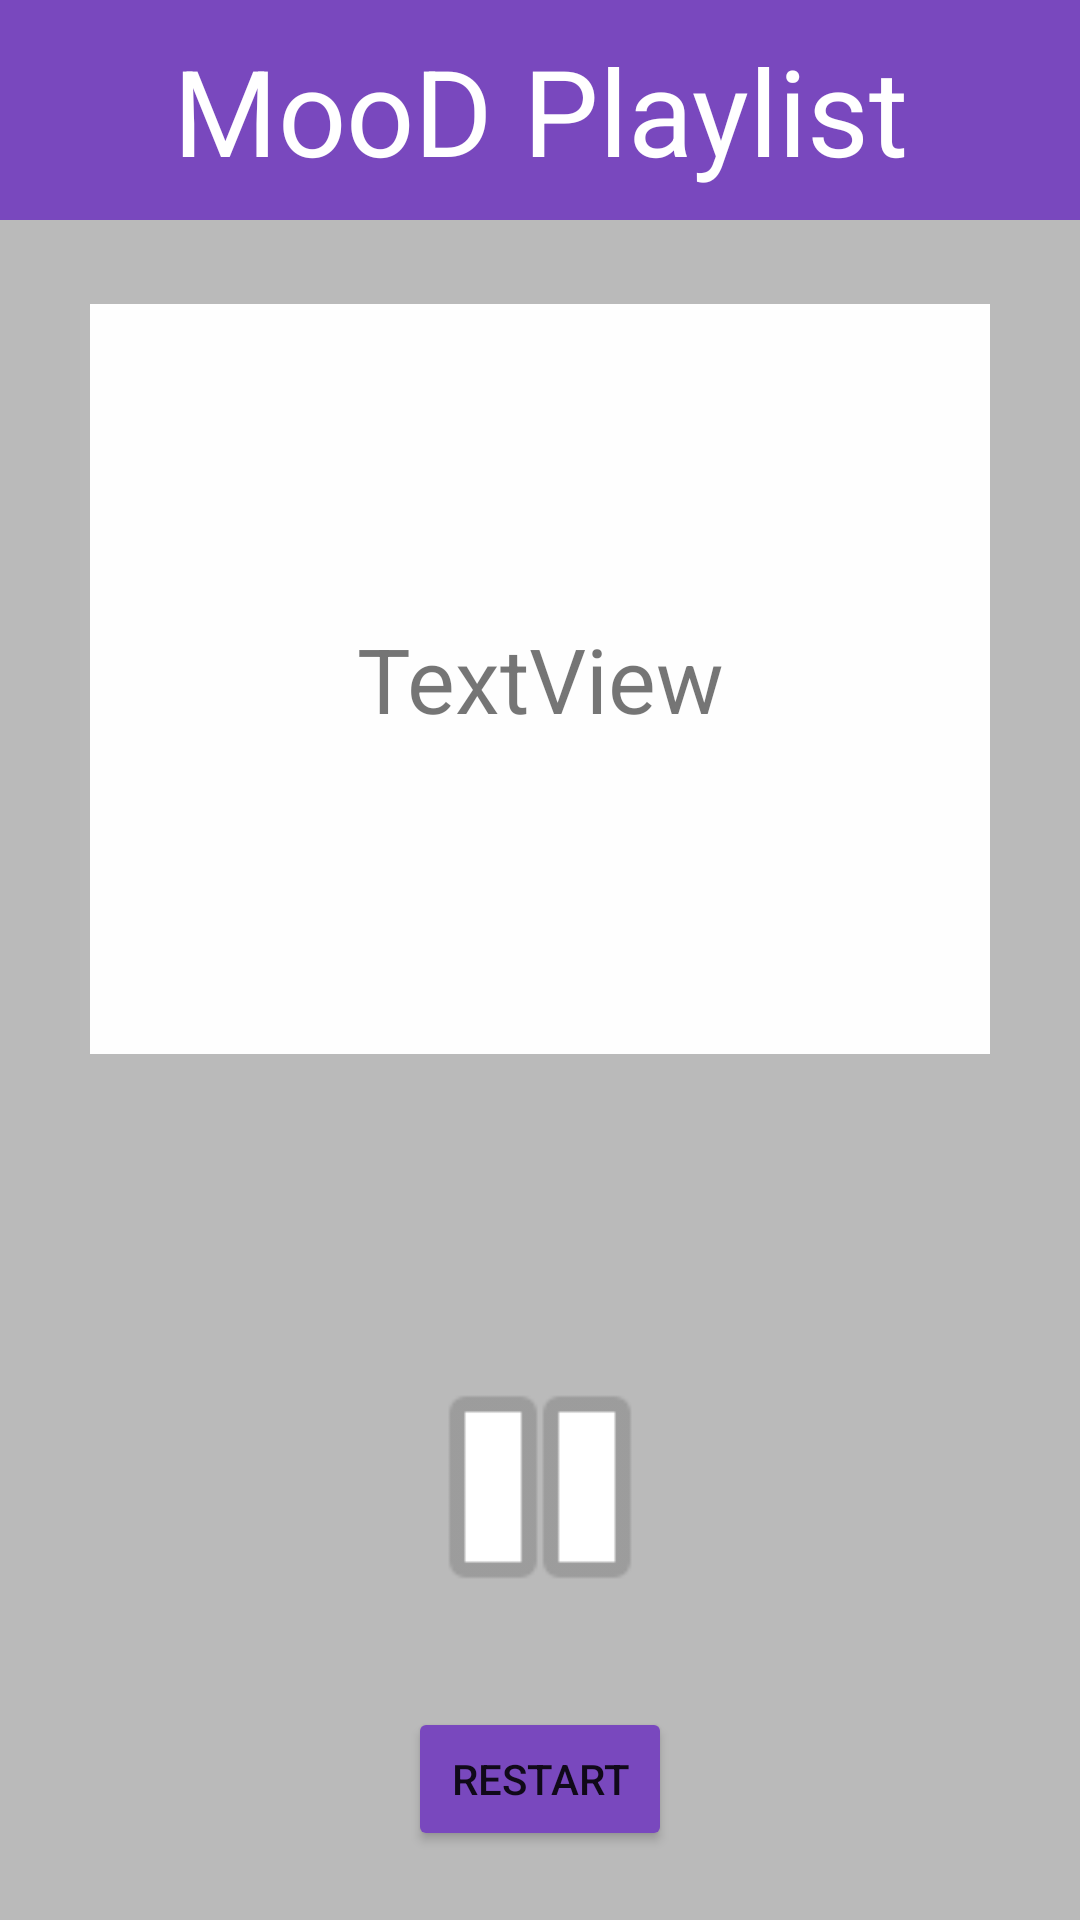

Layout XML and referenced resources for this Android screen:
<!-- AndroidManifest.xml: application theme Theme.FaceEmotionTest -->
<!-- res/layout/play_music.xml -->
<?xml version="1.0" encoding="utf-8"?>
<androidx.constraintlayout.widget.ConstraintLayout xmlns:android="http://schemas.android.com/apk/res/android"
    xmlns:app="http://schemas.android.com/apk/res-auto"
    xmlns:tools="http://schemas.android.com/tools"
    android:layout_width="match_parent"
    android:layout_height="match_parent"
    android:background="#BABABA"
    tools:context=".MainActivity">

    <TextView
        android:id="@+id/appTitle"
        android:layout_width="match_parent"
        android:layout_height="wrap_content"
        android:background="#7948BE"
        android:gravity="center"
        android:padding="10dp"
        android:text="@string/app_title"
        android:textColor="#FFFFFF"
        android:textSize="40sp"
        app:layout_constraintBottom_toBottomOf="parent"
        app:layout_constraintEnd_toEndOf="parent"
        app:layout_constraintStart_toStartOf="parent"
        app:layout_constraintTop_toTopOf="parent"
        app:layout_constraintVertical_bias="0.0" />

    <LinearLayout
        android:id="@+id/bgLayout"
        android:layout_width="300sp"
        android:layout_height="250sp"
        android:background="#FEFEFE"
        android:orientation="vertical"
        app:layout_constraintBottom_toBottomOf="parent"
        app:layout_constraintEnd_toEndOf="parent"
        app:layout_constraintStart_toStartOf="parent"
        app:layout_constraintTop_toTopOf="parent"
        app:layout_constraintVertical_bias="0.26">

        <TextView
            android:id="@+id/musicInfo"
            android:layout_width="match_parent"
            android:layout_height="match_parent"
            android:layout_margin="6dp"
            android:gravity="center"
            android:text="TextView"
            android:textSize="30sp" />
    </LinearLayout>

    <TextView
        android:id="@+id/suggestionText"
        android:layout_width="0dp"
        android:layout_height="wrap_content"
        android:gravity="center"
        android:padding="20dp"
        android:text=""
        android:textColor="#6200ED"
        android:textSize="24sp"
        app:layout_constraintBottom_toTopOf="@+id/playPauseButton"
        app:layout_constraintEnd_toEndOf="parent"
        app:layout_constraintStart_toStartOf="parent"
        app:layout_constraintTop_toBottomOf="@+id/bgLayout" />

    <Button
        android:id="@+id/playPauseButton"
        android:layout_width="100dp"
        android:layout_height="100dp"
        android:background="@android:drawable/ic_media_pause"
        android:onClick="playPause"
        app:layout_constraintBottom_toBottomOf="parent"
        app:layout_constraintEnd_toEndOf="parent"
        app:layout_constraintStart_toStartOf="parent"
        app:layout_constraintTop_toBottomOf="@+id/bgLayout" />

    <Button
        android:id="@+id/restartButton"
        android:layout_width="wrap_content"
        android:layout_height="wrap_content"
        android:backgroundTint="#7948BE"
        android:onClick="restart"
        android:text="Restart"
        app:layout_constraintBottom_toBottomOf="parent"
        app:layout_constraintEnd_toEndOf="parent"
        app:layout_constraintStart_toStartOf="parent"
        app:layout_constraintTop_toBottomOf="@+id/playPauseButton" />

</androidx.constraintlayout.widget.ConstraintLayout>
<!-- resources referenced by this layout -->
<resources>
  <string name="app_title">MooD Playlist</string>
  <style name="Theme.FaceEmotionTest" parent="Theme.MaterialComponents.DayNight.DarkActionBar">
          
          <item name="colorPrimary">@color/purple_500</item>
          <item name="colorPrimaryVariant">@color/purple_700</item>
          <item name="colorOnPrimary">@color/white</item>
          
          <item name="colorSecondary">@color/teal_200</item>
          <item name="colorSecondaryVariant">@color/teal_700</item>
          <item name="colorOnSecondary">@color/black</item>
          
          <item name="android:statusBarColor" tools:targetApi="l">?attr/colorPrimaryVariant</item>
          
      </style>
  <!-- not gathered from this repository: default colours our renderer supplied (Android Studio template values) -->
  <color name="purple_500">#FF6200EE</color>
  <color name="purple_700">#FF3700B3</color>
  <color name="teal_200">#FF03DAC5</color>
  <color name="teal_700">#FF018786</color>
  <color name="black">#FF000000</color>
  <color name="white">#FFFFFFFF</color>
</resources>
